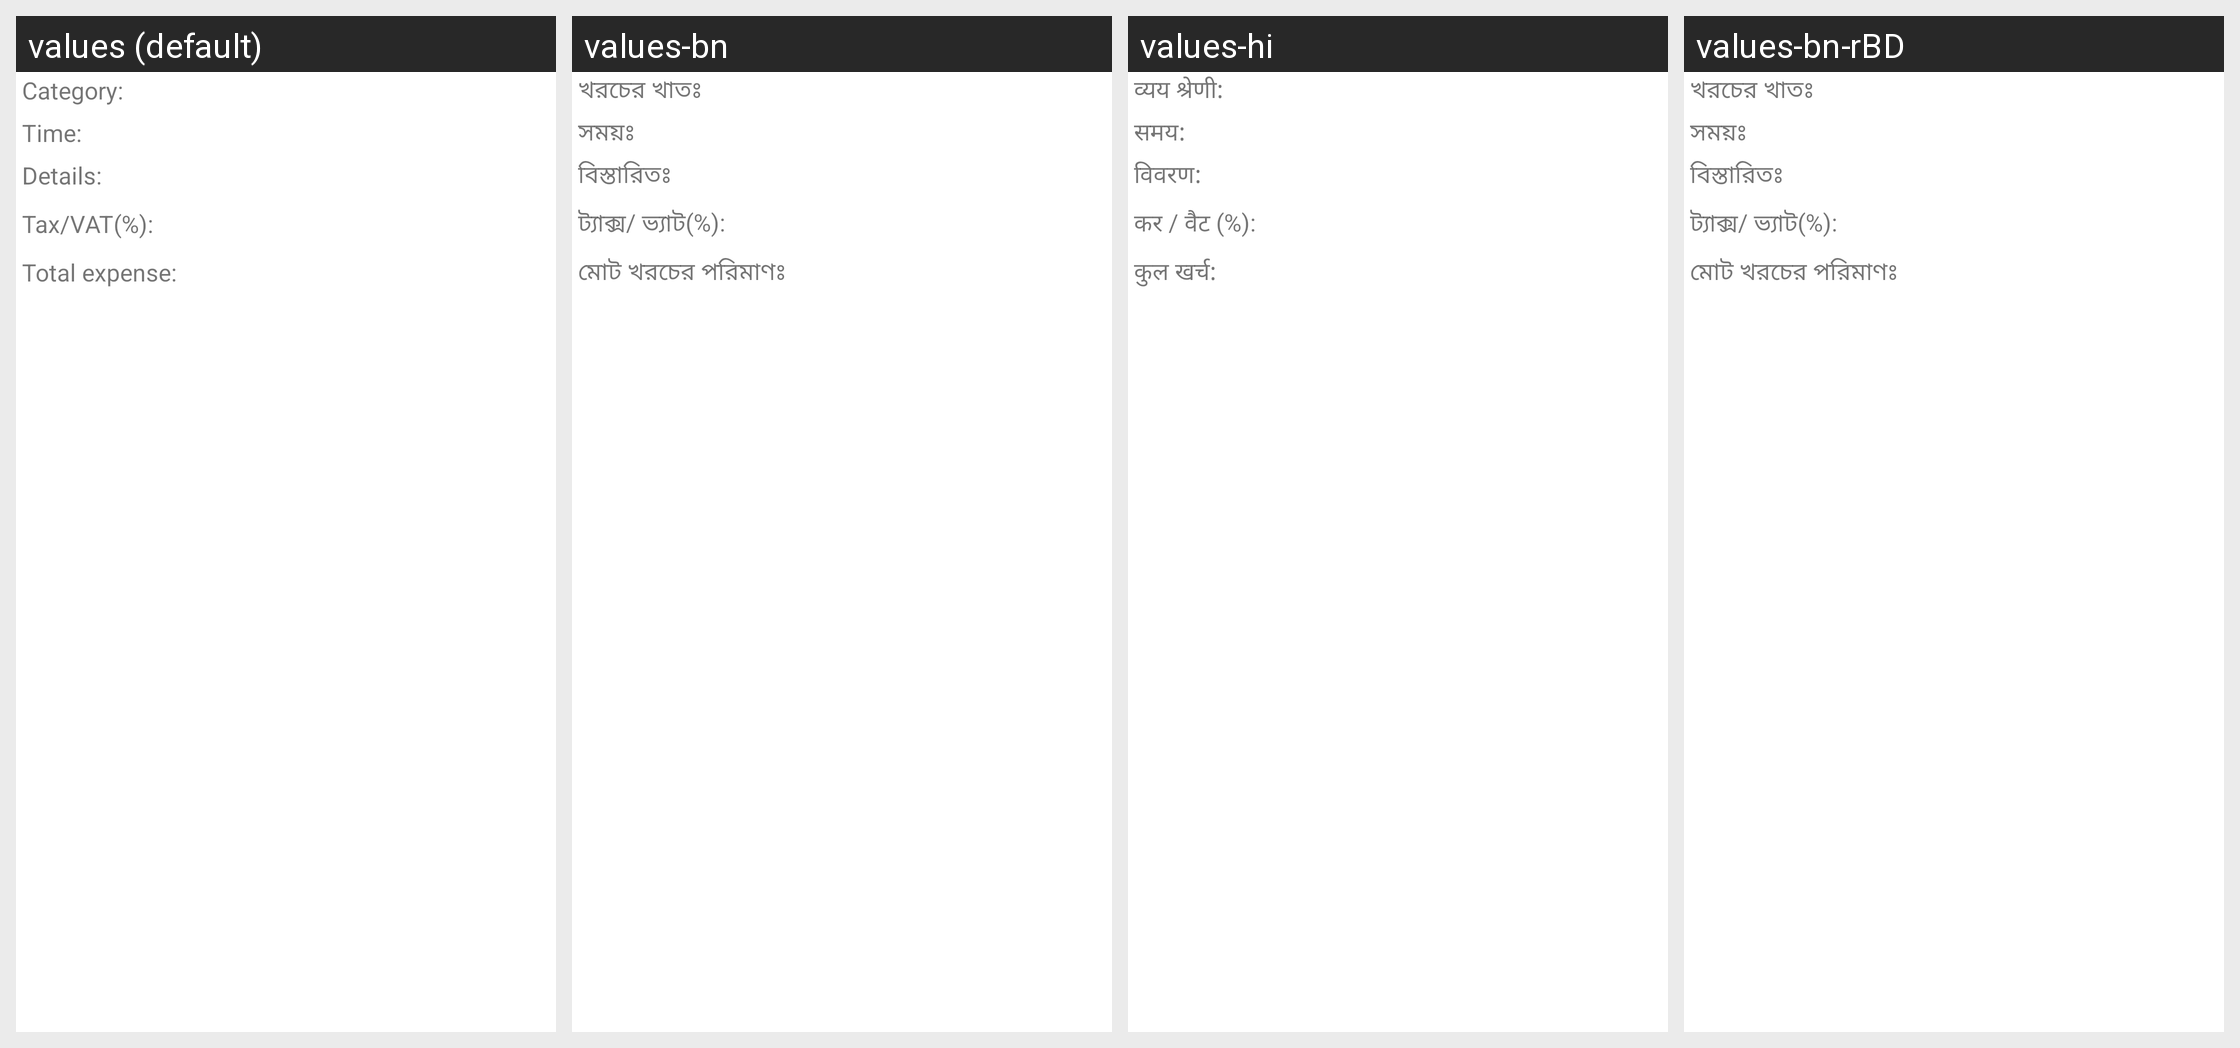

This grid shows one Android layout under several languages. Give, for every string resource on the screen, its name, the default text and each shown locale's text.
Android screen res/layout/fragment_view_exp.xml rendered under 4 locales, left to right: values (default), values-bn, values-hi, values-bn-rBD. Device: Nexus 5 (rendered at 1080×1920; each locale shown at half size, 540×960, under a caption strip naming it); theme AppTheme.
Strings drawn on this screen, with the default value and each locale's value (text and hints the layout hard-codes, and strings that could not be matched under every locale, appear in the picture but are not listed):

category_title_text
  values: Category:
  values-bn: খরচের খাতঃ
  values-hi: व्यय श्रेणी:
  values-bn-rBD: খরচের খাতঃ

entry_time_prompt
  values: Time:
  values-bn: সময়ঃ
  values-hi: समय:
  values-bn-rBD: সময়ঃ

details_prompt
  values: Details:
  values-bn: বিস্তারিতঃ
  values-hi: विवरण:
  values-bn-rBD: বিস্তারিতঃ

vat_ait_view_txt
  values: Tax/VAT(%):
  values-bn: ট্যাক্স/ ভ্যাট(%):
  values-hi: कर / वैट (%):
  values-bn-rBD: ট্যাক্স/ ভ্যাট(%):

total_expense_view_hint
  values: Total expense:
  values-bn: মোট খরচের পরিমাণঃ
  values-hi: कुल खर्च:
  values-bn-rBD: মোট খরচের পরিমাণঃ
